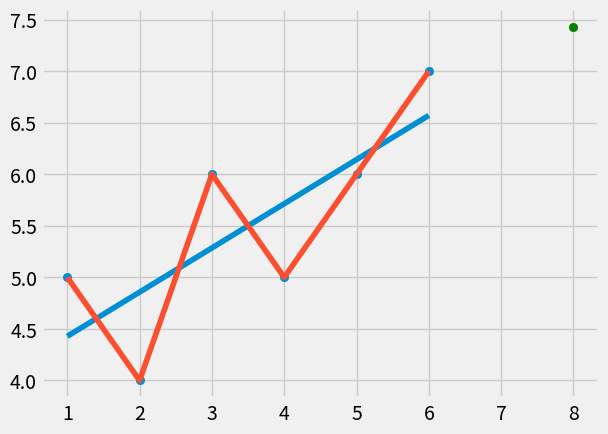

Python code for this plot:
from statistics import mean
import numpy as np
import matplotlib.pyplot as plt
from matplotlib import style

style.use('fivethirtyeight')
xs=np.array([1,2,3,4,5,6],dtype=np.float64)
ys=np.array([5,4,6,5,6,7],dtype=np.float64)

def best_fit_slope_and_intercept(xs,ys):
    m=(((mean(xs)*mean(ys)) -mean(xs*ys)) /
        ((mean(xs)*mean(xs))-mean(xs*xs)))
    b=mean(ys)-m*mean(xs)
    return m,b

m,b=best_fit_slope_and_intercept(xs,ys)
regression_line=[(m*x)+b for x in xs]

predict_x=8
predict_y=(m*predict_x)+b


plt.scatter(xs,ys)
plt.scatter(predict_x,predict_y,color='g')
plt.plot(xs,regression_line)
plt.show()
#for x in xs:
#    regression
print(m,b)
plt.plot(xs,ys)
plt.show()

